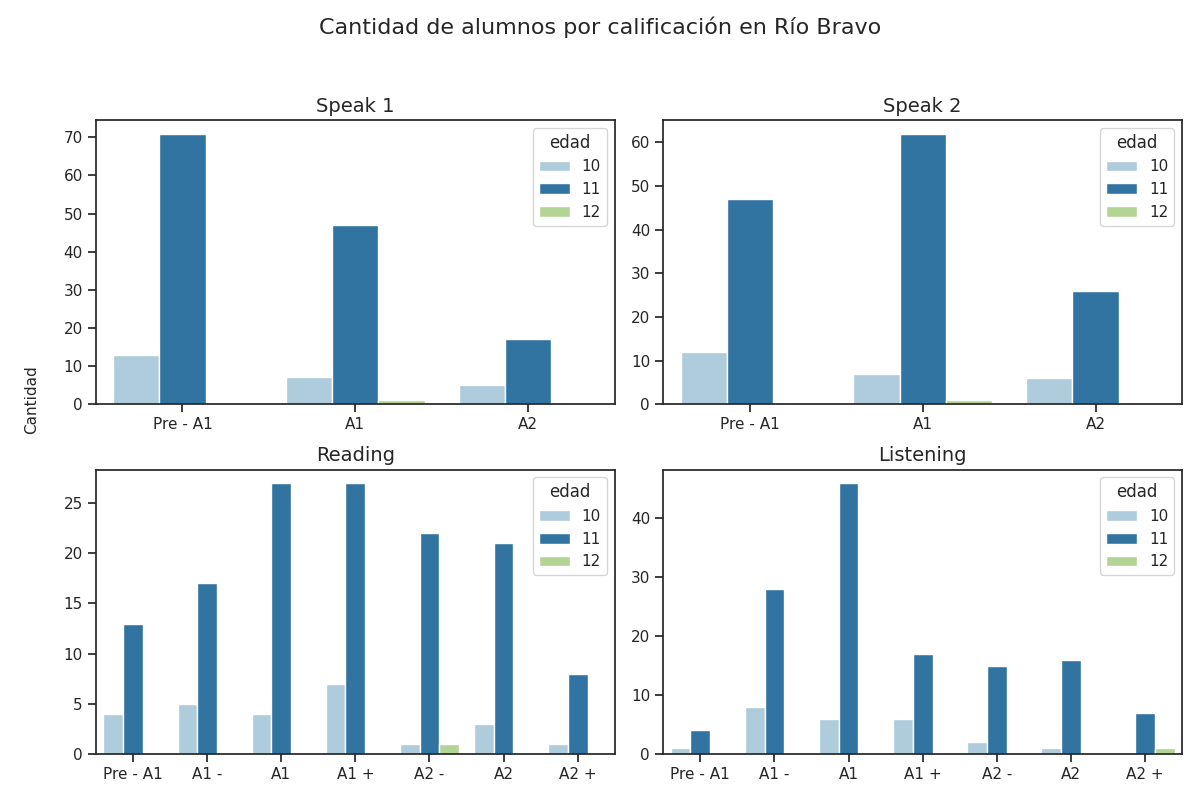

Values plotted in this chart, from the file beside it:
seccion, calificacion, cantidad, edad
speak 1, Pre - A1, 71, 11
speak 1, A1, 47, 11
speak 1, A2, 17, 11
speak 2, Pre - A1, 47, 11
speak 2, A1, 62, 11
speak 2, A2, 26, 11
reading, Pre - A1, 13, 11
reading, A1 -, 17, 11
reading, A1, 27, 11
reading, A1 +, 27, 11
reading, A2 -, 22, 11
reading, A2, 21, 11
reading, A2 +, 8, 11
listening, Pre - A1, 4, 11
listening, A1 -, 28, 11
listening, A1, 46, 11
listening, A1 +, 17, 11
listening, A2 -, 15, 11
listening, A2, 16, 11
listening, A2 +, 7, 11
speak 1, Pre - A1, 13, 10
speak 1, A1, 7, 10
speak 1, A2, 5, 10
speak 2, Pre - A1, 12, 10
speak 2, A1, 7, 10
speak 2, A2, 6, 10
reading, Pre - A1, 4, 10
reading, A1 -, 5, 10
reading, A1, 4, 10
reading, A1 +, 7, 10
reading, A2 -, 1, 10
reading, A2, 3, 10
reading, A2 +, 1, 10
listening, Pre - A1, 1, 10
listening, A1 -, 8, 10
listening, A1, 6, 10
listening, A1 +, 6, 10
listening, A2 -, 2, 10
listening, A2, 1, 10
listening, A2 +, 0, 10
speak 1, Pre - A1, 0, 12
speak 1, A1, 1, 12
speak 1, A2, 0, 12
speak 2, Pre - A1, 0, 12
speak 2, A1, 1, 12
speak 2, A2, 0, 12
reading, Pre - A1, 0, 12
reading, A1 -, 0, 12
reading, A1, 0, 12
reading, A1 +, 0, 12
reading, A2 -, 1, 12
reading, A2, 0, 12
reading, A2 +, 0, 12
listening, Pre - A1, 0, 12
listening, A1 -, 0, 12
listening, A1, 0, 12
listening, A1 +, 0, 12
listening, A2 -, 0, 12
listening, A2, 0, 12
listening, A2 +, 1, 12
